Run: headless pygame with SDL's dummy video driver; simulated clock (each Clock.tick advances the game by its frame time, no real sleeping); random seed 0; keys injected as events and as key.get_pressed() state; no mouse input.
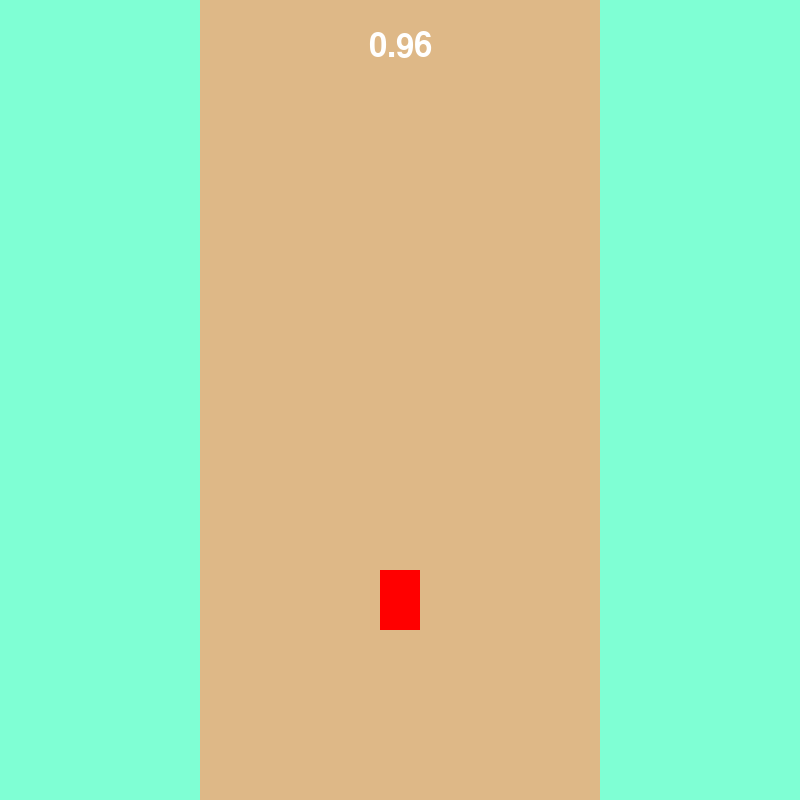
Frame 1 of 4 · flips 1–60 · no input
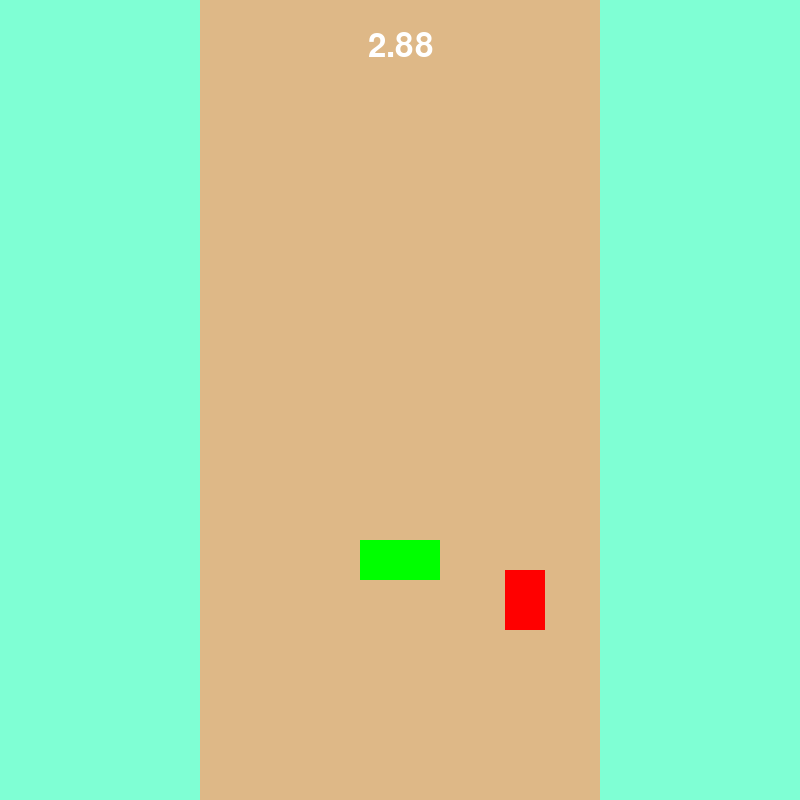
Frame 2 of 4 · flips 61–180 · tapped SPACE, RETURN · held RIGHT (→), D
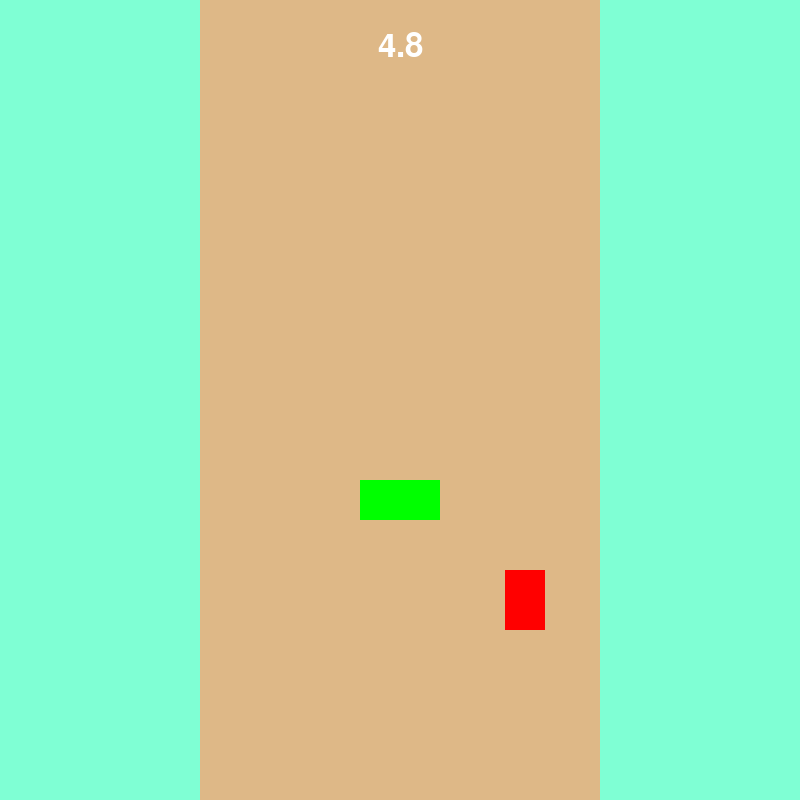
Frame 3 of 4 · flips 181–300 · held DOWN (↓), S
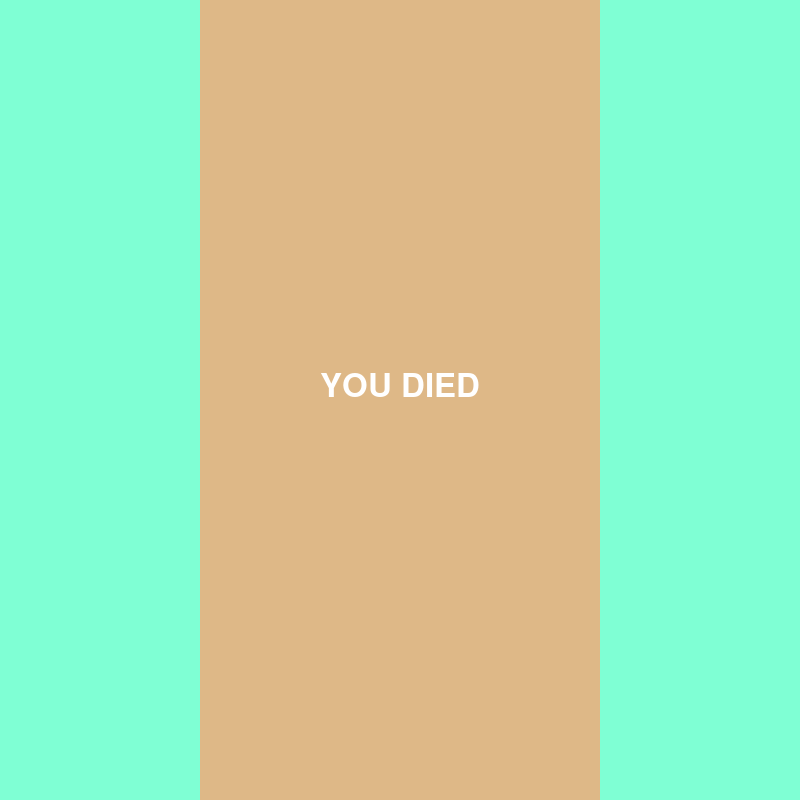
Frame 4 of 4 · flips 301–420 · held LEFT (←), A, UP (↑), W

The pygame program that drew these frames:

import pygame as pg
import sys
import random
from enum import Enum
# from dataclasses import dataclass


pg.init()
clock = pg.time.Clock()
WIDTH, HEIGHT = 800, 800
screen = pg.display.set_mode((WIDTH, HEIGHT))

LANES = [275, 400, 525]
OBSTACLE_INTERVAL = 1000


class Player:
    MOVE_SPEED = 12

    def __init__(self):
        self.lane = 1
        self.x = LANES[self.lane]
        self.target_x = self.x
        self.y = 600
        self.rect = pg.Rect(self.x - 20, self.y - 30, 40, 60)

    def move_left(self):
        if self.lane > 0:
            self.lane -= 1
            self.target_x = LANES[self.lane]

    def move_right(self):
        if self.lane < len(LANES) - 1:
            self.lane += 1
            self.target_x = LANES[self.lane]

    def draw(self, surface):
        pg.draw.rect(surface, "red", self.get_rect())

    def update(self):
        diff = self.target_x - self.x
        if abs(diff) < self.MOVE_SPEED:
            self.x = self.target_x
        else:
            self.x += self.MOVE_SPEED * (1 if diff > 0 else -1)

    def get_rect(self):
        return pg.Rect(self.x - 20, self.y - 30, 40, 60)


class Obstacle:
    MOVE_SPEED = 10

    def __init__(self):
        self.lane = random.randint(0, 2)
        self.x = LANES[self.lane]
        self.rect = pg.Rect(self.x - 40, 0, 80, 40)

    def update(self):
        self.rect.y += self.MOVE_SPEED

    def draw(self, surface):
        pg.draw.rect(surface, "green", self.rect)

    def is_off_screen(self):
        return self.rect.y > HEIGHT

    def collides(self, player_rect):
        return player_rect.colliderect(self.rect)


class State(Enum):
    PLAYING = 0
    DEAD = 1


class GameState:
    player: Player = Player()
    state: State = State.PLAYING
    obstacles: list = []
    last_obstacle: int = 0

    def reset(self):
        self.state = State.PLAYING
        self.obstacles = []
        self.last_obstacle = 0


def input_handler(key, gs):
    match gs.state:
        case State.PLAYING:
            match key:
                case pg.K_LEFT:
                    gs.player.move_left()
                case pg.K_RIGHT:
                    gs.player.move_right()

        case State.DEAD:
            match key:
                case pg.K_SPACE:
                    gs.reset()


def main():
    gs = GameState()
    last_obstacle = 0
    font = pg.font.SysFont(None, 48)

    while True:
        for event in pg.event.get():
            if event.type == pg.QUIT:
                pg.quit()
                sys.exit()
            if event.type == pg.KEYDOWN:
                input_handler(event.key, gs)

        clock.tick(60)
        screen.fill("aquamarine")
        map_rect = pg.Rect(WIDTH / 4, 0, WIDTH / 2, HEIGHT)
        pg.draw.rect(screen, "burlywood", map_rect)

        match gs.state:
            case State.PLAYING:
                gs.player.draw(screen)
                gs.player.update()

                now = pg.time.get_ticks()
                if now - last_obstacle > OBSTACLE_INTERVAL:
                    gs.obstacles.append(Obstacle())
                    last_obstacle = now
                for obstacle in gs.obstacles:
                    obstacle.draw(screen)
                    obstacle.update()
                obstacles = [
                    obstacle
                    for obstacle in gs.obstacles
                    if not obstacle.is_off_screen()
                ]

                timer = font.render(str(now / 1000), True, "white")
                screen.blit(timer, (WIDTH // 2 - timer.get_width() // 2, 30))

                player_rect = gs.player.get_rect()
                if any(o.collides(player_rect) for o in obstacles):
                    gs.state = State.DEAD

            case State.DEAD:
                message = font.render("YOU DIED", True, "white")
                screen.blit(
                    message, (WIDTH // 2 - message.get_width() // 2, HEIGHT // 2 - 30)
                )

        pg.display.flip()


if __name__ == "__main__":
    main()
    pg.quit()
